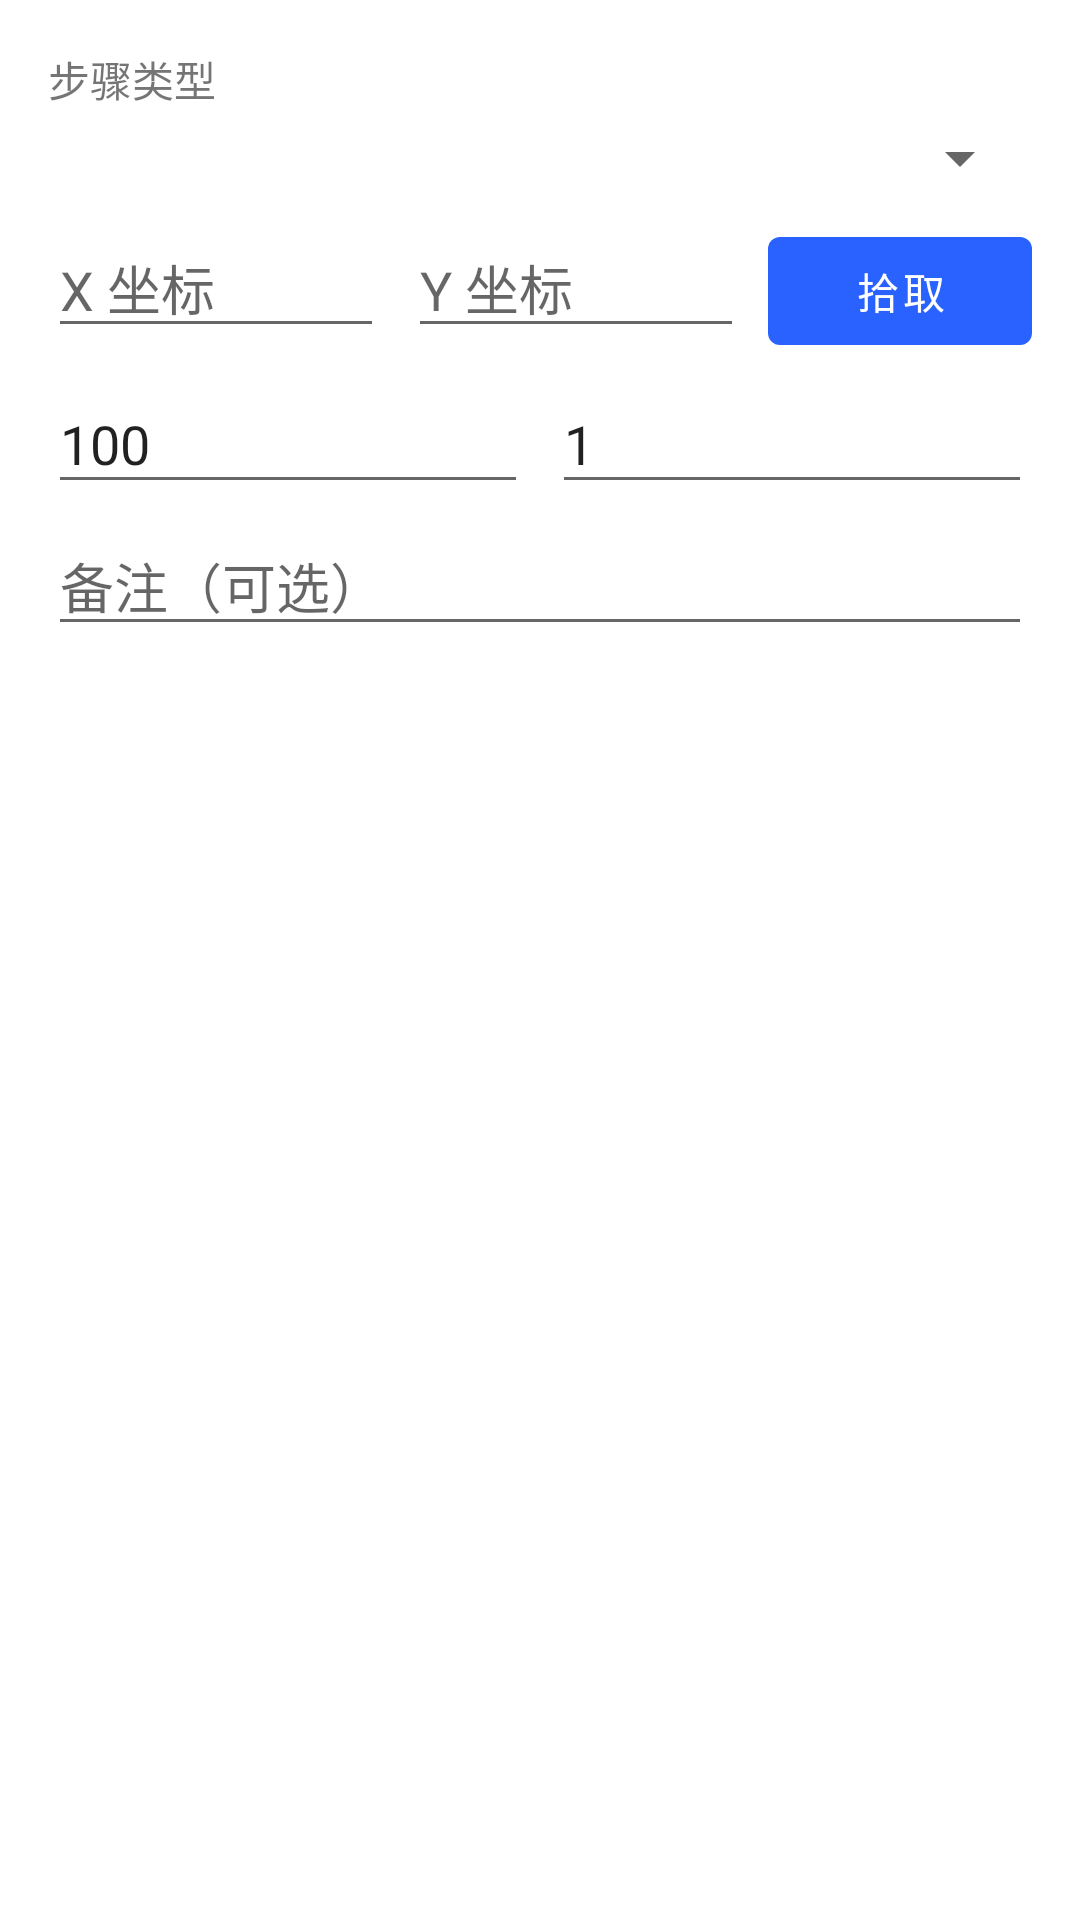

The Android layout XML behind this screen, and the referenced resources:
<!-- AndroidManifest.xml: application theme Theme.SuperClicker -->
<!-- res/layout/dialog_step.xml -->
<?xml version="1.0" encoding="utf-8"?>
<ScrollView xmlns:android="http://schemas.android.com/apk/res/android"
    android:layout_width="match_parent"
    android:layout_height="wrap_content">

    <LinearLayout
        android:layout_width="match_parent"
        android:layout_height="wrap_content"
        android:orientation="vertical"
        android:padding="16dp">

        <TextView
            android:layout_width="wrap_content"
            android:layout_height="wrap_content"
            android:text="步骤类型"
            android:textSize="14sp" />

        <Spinner
            android:id="@+id/spinnerType"
            android:layout_width="match_parent"
            android:layout_height="wrap_content"
            android:layout_marginTop="4dp" />

        <LinearLayout
            android:id="@+id/rowCoords"
            android:layout_width="match_parent"
            android:layout_height="wrap_content"
            android:orientation="horizontal"
            android:layout_marginTop="8dp">

            <EditText
                android:id="@+id/etX"
                android:layout_width="0dp"
                android:layout_height="wrap_content"
                android:layout_weight="1"
                android:hint="X 坐标"
                android:inputType="number" />

            <EditText
                android:id="@+id/etY"
                android:layout_width="0dp"
                android:layout_height="wrap_content"
                android:layout_weight="1"
                android:hint="Y 坐标"
                android:inputType="number"
                android:layout_marginStart="8dp" />

            <Button
                android:id="@+id/btnPickCoord"
                android:layout_width="wrap_content"
                android:layout_height="wrap_content"
                android:text="拾取"
                android:layout_marginStart="8dp" />
        </LinearLayout>

        <LinearLayout
            android:id="@+id/rowEndCoords"
            android:layout_width="match_parent"
            android:layout_height="wrap_content"
            android:orientation="horizontal"
            android:layout_marginTop="4dp"
            android:visibility="gone">

            <EditText
                android:id="@+id/etX2"
                android:layout_width="0dp"
                android:layout_height="wrap_content"
                android:layout_weight="1"
                android:hint="终点 X"
                android:inputType="number" />

            <EditText
                android:id="@+id/etY2"
                android:layout_width="0dp"
                android:layout_height="wrap_content"
                android:layout_weight="1"
                android:hint="终点 Y"
                android:inputType="number"
                android:layout_marginStart="8dp" />
        </LinearLayout>

        <LinearLayout
            android:id="@+id/rowDuration"
            android:layout_width="match_parent"
            android:layout_height="wrap_content"
            android:orientation="horizontal"
            android:layout_marginTop="4dp">

            <EditText
                android:id="@+id/etDuration"
                android:layout_width="0dp"
                android:layout_height="wrap_content"
                android:layout_weight="1"
                android:hint="时长(ms)"
                android:inputType="number"
                android:text="100" />

            <EditText
                android:id="@+id/etRepeat"
                android:layout_width="0dp"
                android:layout_height="wrap_content"
                android:layout_weight="1"
                android:hint="连击次数"
                android:inputType="number"
                android:text="1"
                android:layout_marginStart="8dp" />
        </LinearLayout>

        <EditText
            android:id="@+id/etWait"
            android:layout_width="match_parent"
            android:layout_height="wrap_content"
            android:hint="等待时长(ms)"
            android:inputType="number"
            android:text="1000"
            android:visibility="gone"
            android:layout_marginTop="4dp" />

        <EditText
            android:id="@+id/etPoints"
            android:layout_width="match_parent"
            android:layout_height="wrap_content"
            android:hint="多点坐标，格式 x,y;x,y;... 例: 300,500;600,700"
            android:inputType="text"
            android:visibility="gone"
            android:layout_marginTop="4dp" />

        <EditText
            android:id="@+id/etNote"
            android:layout_width="match_parent"
            android:layout_height="wrap_content"
            android:hint="备注（可选）"
            android:layout_marginTop="4dp" />

    </LinearLayout>
</ScrollView>
<!-- resources referenced by this layout -->
<resources>
  <style name="Theme.SuperClicker" parent="Theme.MaterialComponents.DayNight.DarkActionBar">
          <item name="colorPrimary">#2962FF</item>
          <item name="colorPrimaryDark">#1E4FD7</item>
          <item name="colorAccent">#00B0FF</item>
          <item name="android:windowBackground">#FFFFFF</item>
      </style>
</resources>
